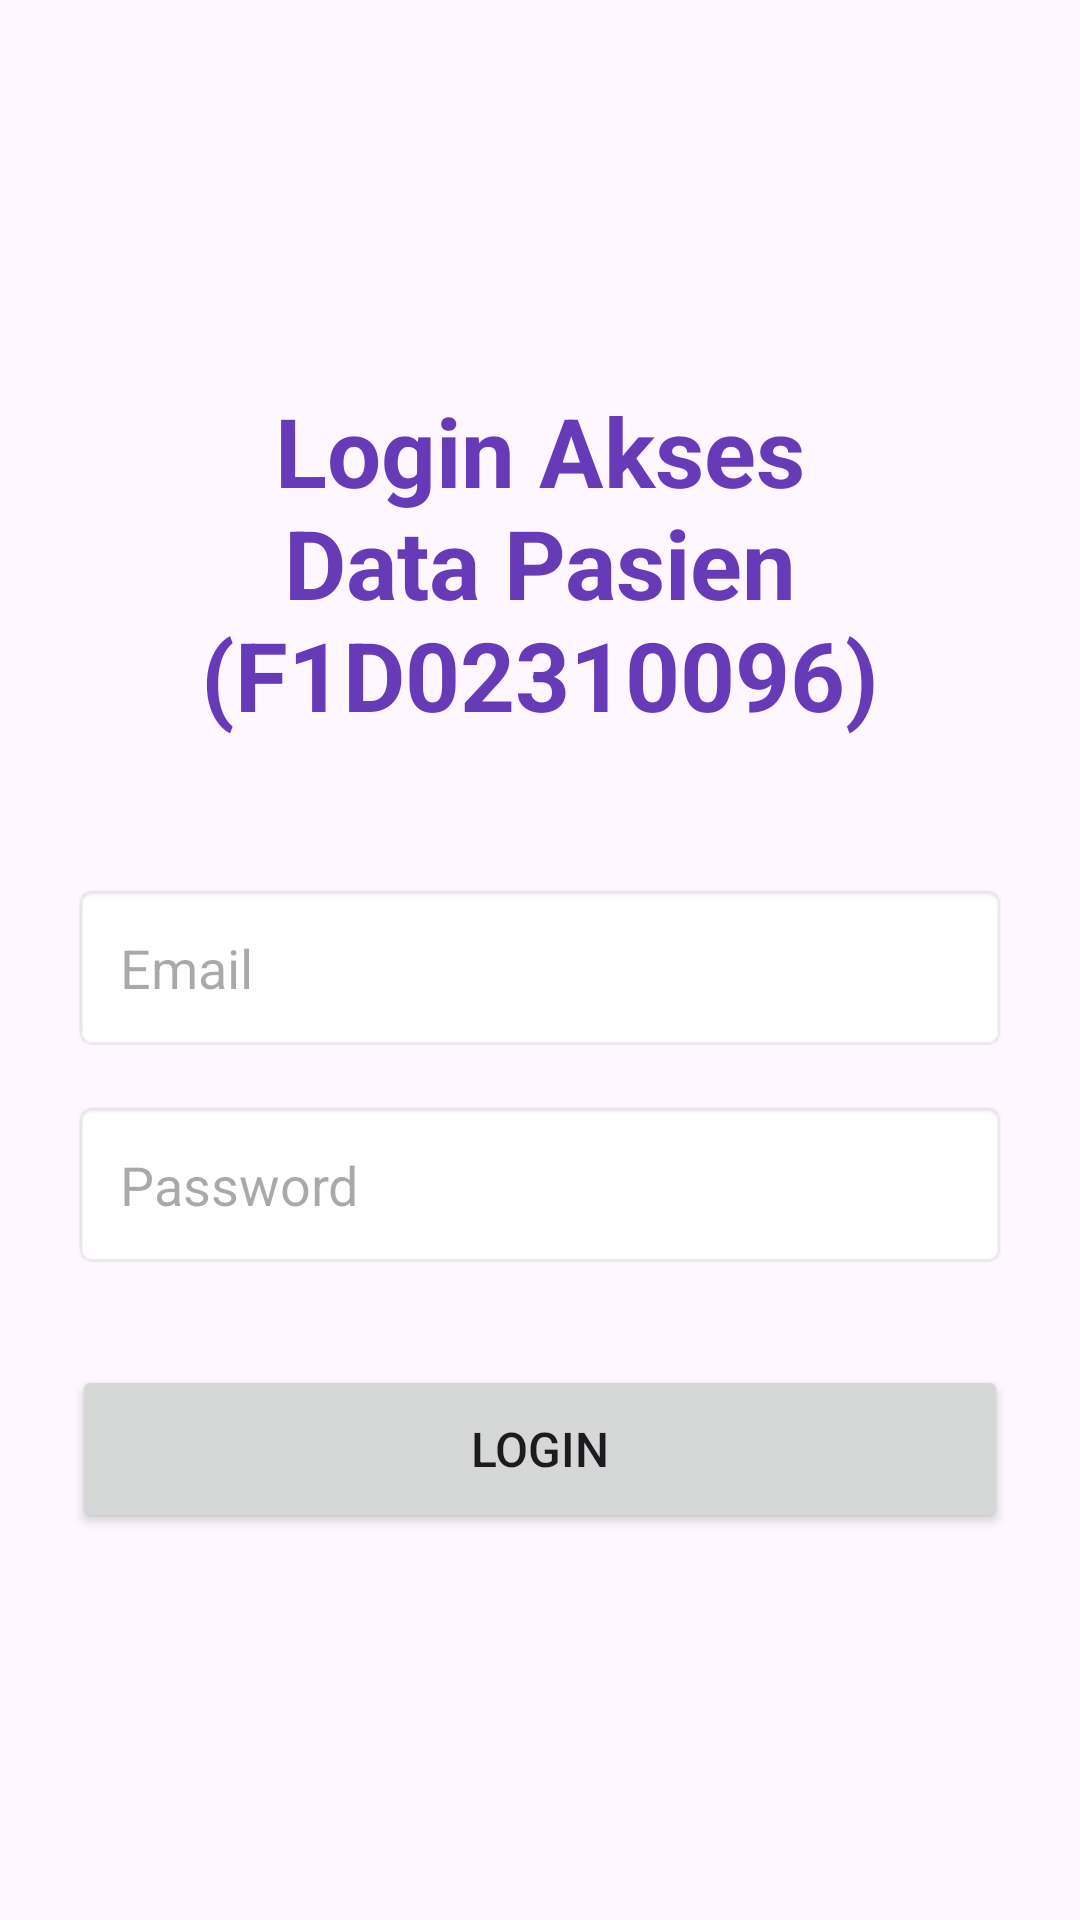

Produce the Android XML layout that renders to this screen, including the resource entries it uses.
<!-- AndroidManifest.xml: application theme Theme.T5Mobile -->
<!-- res/layout/activity_login.xml -->
<?xml version="1.0" encoding="utf-8"?>
<LinearLayout xmlns:android="http://schemas.android.com/apk/res/android"
    android:layout_width="match_parent"
    android:layout_height="match_parent"
    android:orientation="vertical"
    android:gravity="center"
    android:padding="24dp">

    <TextView
        android:layout_width="wrap_content"
        android:layout_height="wrap_content"
        android:text="Login Akses Data Pasien (F1D02310096)"
        android:textSize="32sp"
        android:textStyle="bold"
        android:textColor="#673AB7"
        android:gravity="center"
        android:layout_marginBottom="48dp" />

    <EditText
        android:id="@+id/etEmail"
        android:layout_width="match_parent"
        android:layout_height="wrap_content"
        android:hint="Email"
        android:inputType="textEmailAddress"
        android:padding="16dp"
        android:background="@android:drawable/editbox_background" />

    <EditText
        android:id="@+id/etPassword"
        android:layout_width="match_parent"
        android:layout_height="wrap_content"
        android:layout_marginTop="16dp"
        android:hint="Password"
        android:inputType="textPassword"
        android:padding="16dp"
        android:background="@android:drawable/editbox_background" />

    <Button
        android:id="@+id/btnLogin"
        android:layout_width="match_parent"
        android:layout_height="56dp"
        android:layout_marginTop="32dp"
        android:text="LOGIN"
        android:textSize="16sp" />

    <ProgressBar
        android:id="@+id/progressBar"
        android:layout_width="48dp"
        android:layout_height="48dp"
        android:layout_marginTop="16dp"
        android:visibility="gone" />

    <TextView
        android:id="@+id/tvError"
        android:layout_width="wrap_content"
        android:layout_height="wrap_content"
        android:layout_marginTop="16dp"
        android:textColor="#F44336"
        android:visibility="gone" />

</LinearLayout>
<!-- resources referenced by this layout -->
<resources>
  <style name="Theme.T5Mobile" parent="Base.Theme.T5Mobile" />
  <style name="Base.Theme.T5Mobile" parent="Theme.Material3.DayNight.NoActionBar">
          
          
      </style>
</resources>
